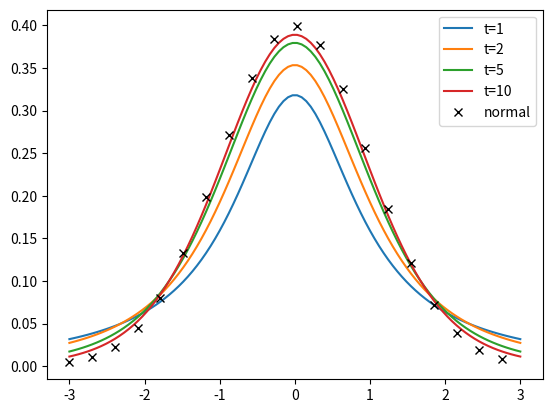

The script that saved this image: (Note: this script raises an exception after producing the figure.)
'''
[redacted]
[redacted]
[redacted]
@Date： 2020/7/5
'''

import numpy as np
from scipy.stats import norm
from scipy.stats import t
import matplotlib.pyplot as plt
x = np.linspace( -3, 3, 100)
plt.plot(x, t.pdf(x,1), label='t=1')
plt.plot(x, t.pdf(x,2), label='t=2')
plt.plot(x, t.pdf(x,5), label = 't=5')
plt.plot(x, t.pdf(x,10), label = 't=10')
plt.plot( x[::5], norm.pdf(x[::5]),'kx', label='normal')
plt.legend()
plt.show()


import numpy as np
from scipy import stats
data = [23.68,23.98,23.72,21.98,23.79,25.48,24.28,23.75,23.74,23.92,22.86,22.03,24.26,22.45,23.99]
print(np.min(data),np.max(data))
print(stats.ttest_1samp(data,[np.min(data),np.max(data)]))


# 区间估计，计算95%保证程度下的区间估计范围。
se = np.std(data) / len(data) ** 0.5
# 均值下限
LB = np.mean(data) - 1.96 * se
# 均值上限
UB = np.mean(data) + 1.96 * se
print(LB, UB)



from scipy.stats import ttest_ind
x = [84.6,87.1,93.0,89.8,90.4,80.0,86.4,91.2,84.6,87.8]
y = [77.1,83.7,74.4,80.4,89.4,72.8,82.2,90.5,80.4,82.1]
# 方差齐性检验：当两总体方差相等时，即具有“方差齐性”，可以直接检验
# 独立样本T检验,默认方差齐性
print(ttest_ind(x, y))
# 如果方差不齐性，则equal_var=False
print(ttest_ind(x,y,equal_var=False))



from  scipy.stats import ttest_rel
data1 = [0.67, 0.68, 0.78, 0.79, 0.84, 1.20, 1.20, 1.36, 1.45, 1.54]
data2 = [0.89, 0.98, 1.03, 1.12, 1.35, 1.57, 1.71, 1.79, 1.92, 2.05]
print(ttest_rel(data1, data2))